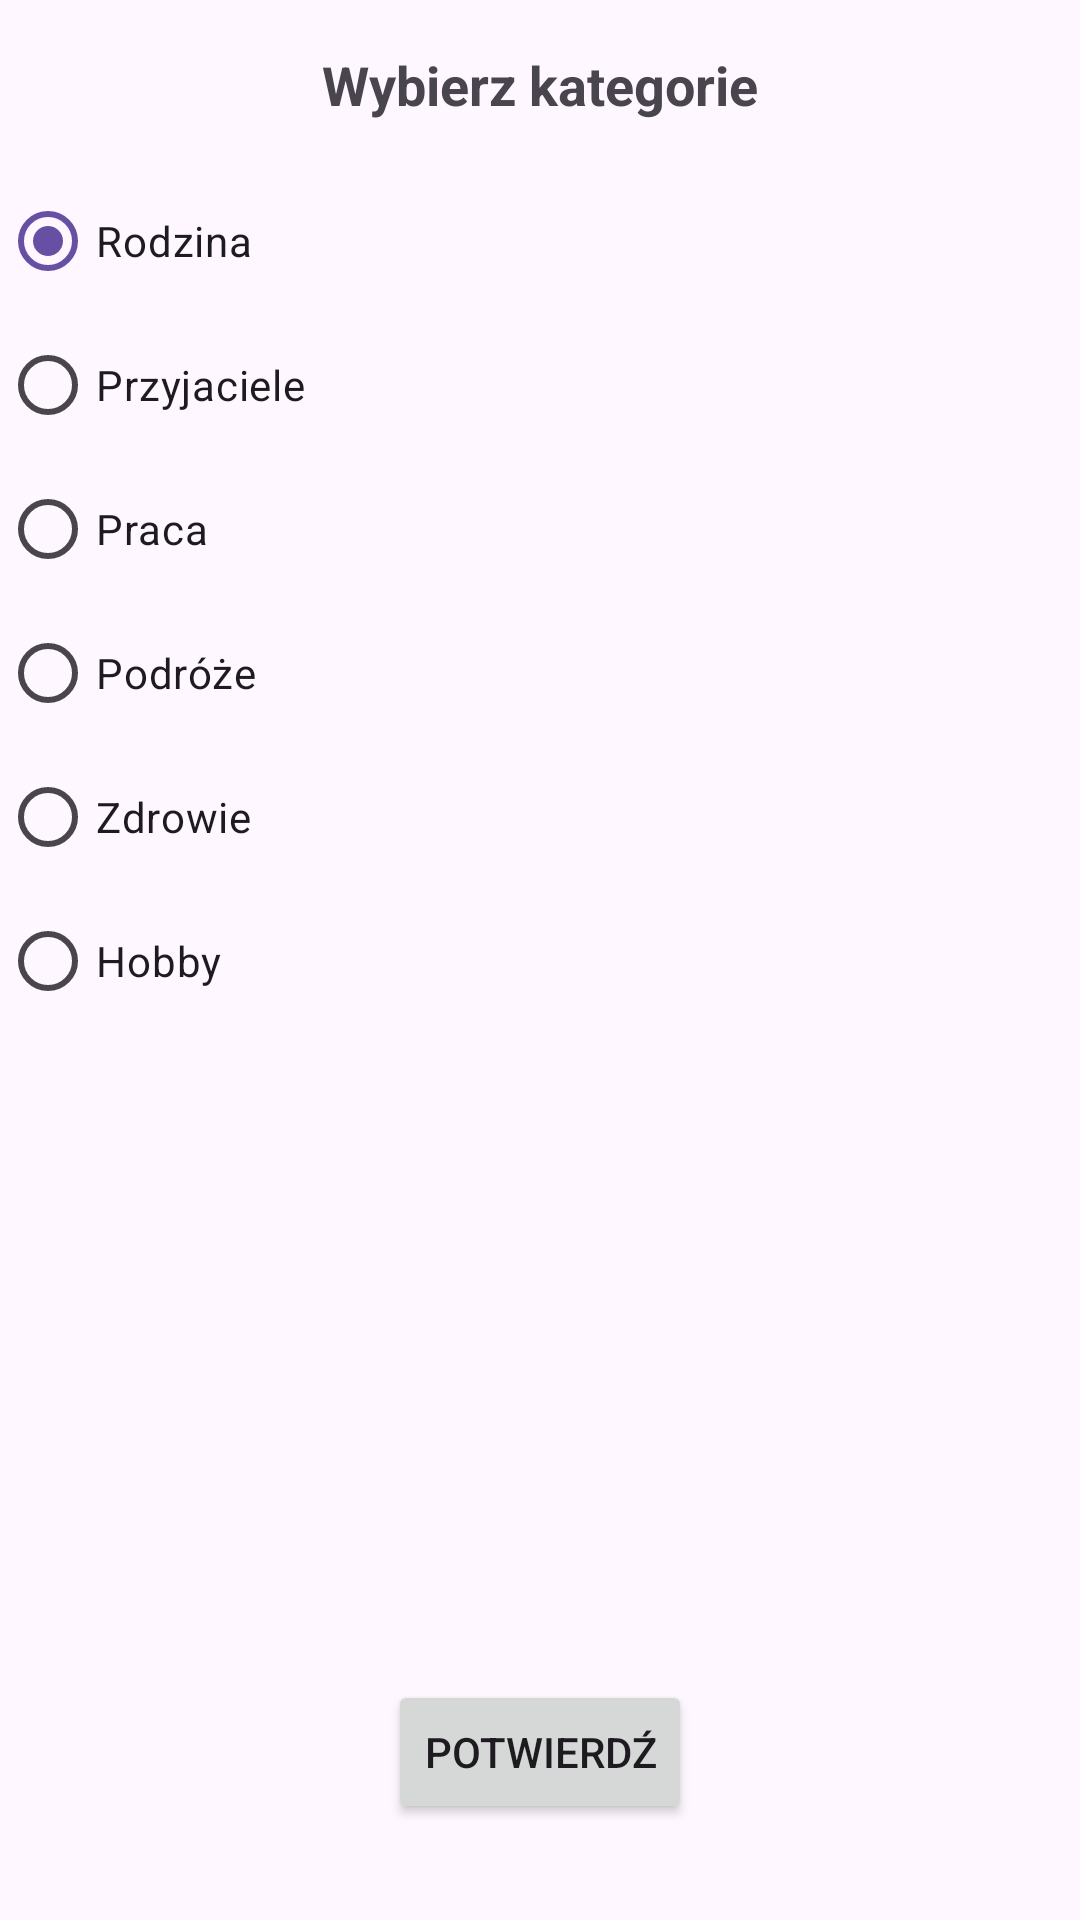

This screen was rendered from an Android layout file. Write that file and the resources it references.
<!-- AndroidManifest.xml: application theme Theme.Projekt -->
<!-- res/layout/activity_category_selection.xml -->
<?xml version="1.0" encoding="utf-8"?>
<RelativeLayout xmlns:android="http://schemas.android.com/apk/res/android"
    android:layout_width="match_parent"
    android:layout_height="match_parent">

    <TextView
        android:id="@+id/titleTextView"
        android:layout_width="wrap_content"
        android:layout_height="wrap_content"
        android:layout_centerHorizontal="true"
        android:layout_marginTop="16dp"
        android:layout_marginBottom="16dp"
        android:text="Wybierz kategorie"
        android:textSize="18sp"
        android:textStyle="bold"/>

    <ScrollView
        android:layout_width="match_parent"
        android:layout_height="wrap_content"
        android:layout_below="@id/titleTextView">

        <RadioGroup
            android:id="@+id/radioGroup"
            android:layout_width="match_parent"
            android:layout_height="wrap_content"
            android:orientation="vertical">

            <RadioButton
                android:id="@+id/categoryFamily"
                android:layout_width="wrap_content"
                android:layout_height="wrap_content"
                android:checked="true"
                android:text="Rodzina"/>

            <RadioButton
                android:id="@+id/categoryFriends"
                android:layout_width="wrap_content"
                android:layout_height="wrap_content"
                android:text="Przyjaciele" />

            <RadioButton
                android:id="@+id/categoryWork"
                android:layout_width="wrap_content"
                android:layout_height="wrap_content"
                android:text="Praca" />

            <RadioButton
                android:id="@+id/categoryTravel"
                android:layout_width="wrap_content"
                android:layout_height="wrap_content"
                android:text="Podróże" />

            <RadioButton
                android:id="@+id/categoryHealth"
                android:layout_width="wrap_content"
                android:layout_height="wrap_content"
                android:text="Zdrowie" />

            <RadioButton
                android:id="@+id/categoryHobby"
                android:layout_width="wrap_content"
                android:layout_height="wrap_content"
                android:text="Hobby" />

        </RadioGroup>
    </ScrollView>

    <Button
        android:id="@+id/confirmButton"
        android:layout_width="wrap_content"
        android:layout_height="wrap_content"
        android:layout_alignParentBottom="true"
        android:layout_centerHorizontal="true"
        android:layout_marginBottom="32dp"
        android:text="Potwierdź" />

</RelativeLayout>
<!-- resources referenced by this layout -->
<resources>
  <style name="Theme.Projekt" parent="Base.Theme.Projekt" />
  <style name="Base.Theme.Projekt" parent="Theme.Material3.DayNight.NoActionBar">
          
          
      </style>
</resources>
